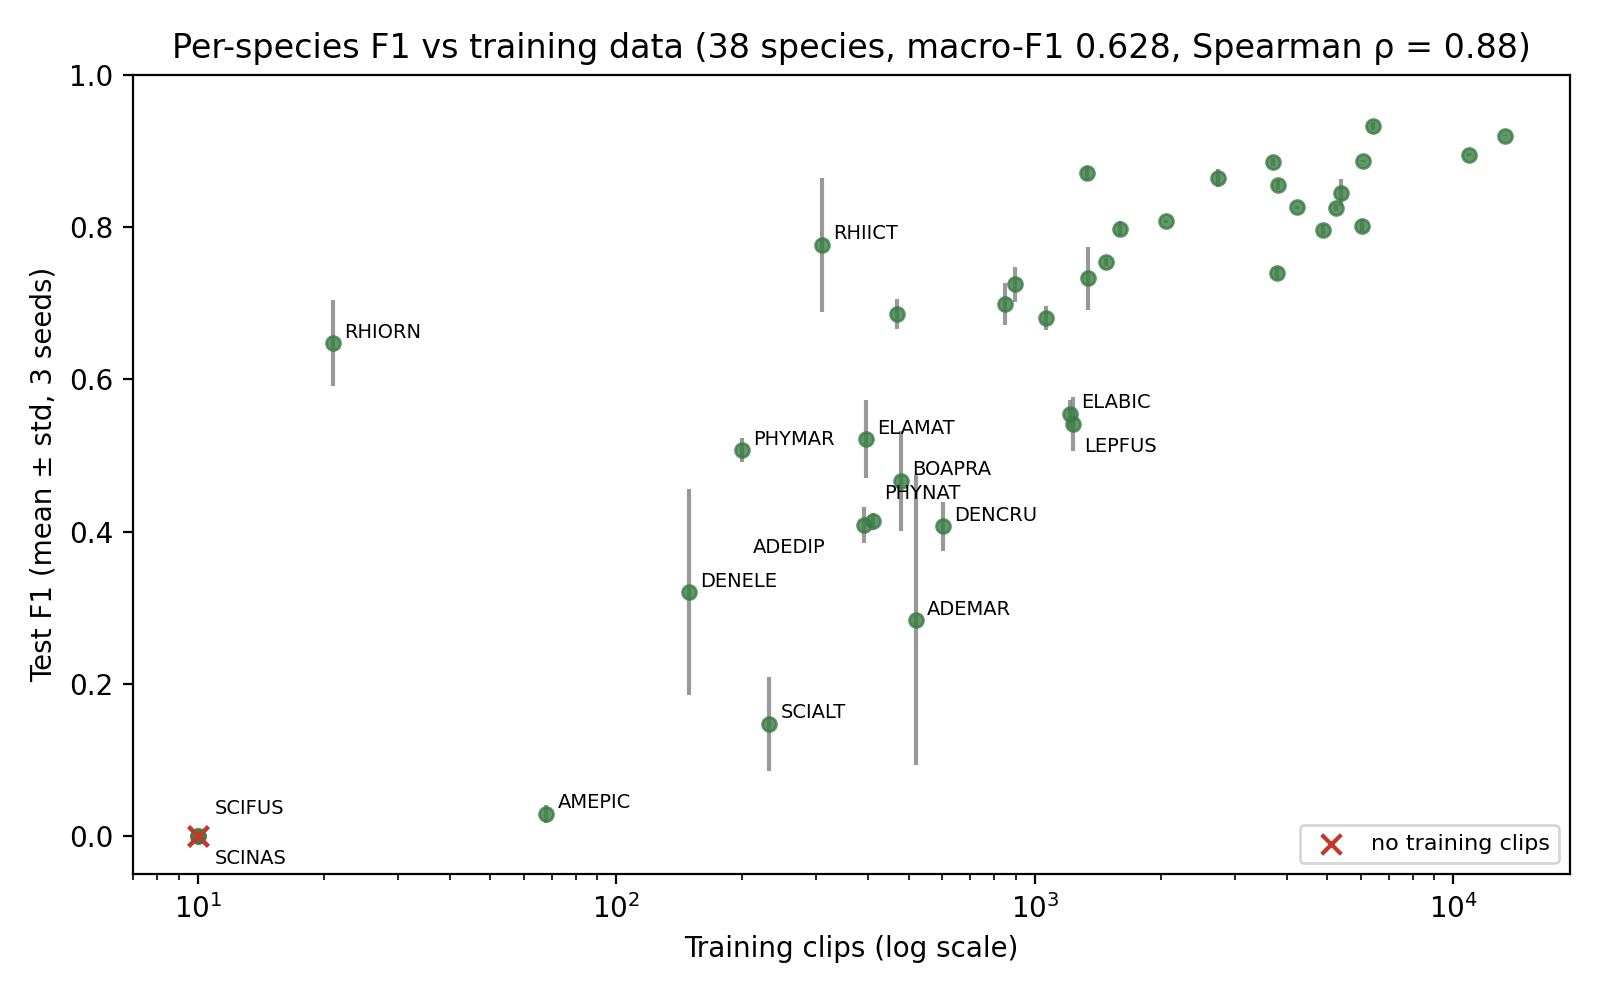

Values plotted in this chart, from the file beside it:
species, f1_mean, f1_std, train_n, test_n
BOAFAB, 0.9326, 0.005512, 6438, 3355
SPHSUR, 0.92, 0.0007362, 13258, 6810
BOABIS, 0.895, 0.002277, 10888, 5636
DENMIN, 0.8866, 0.001682, 6070, 3254
BOAALB, 0.8853, 0.005176, 3704, 1904
LEPLAB, 0.8705, 0.00928, 1329, 518
SCIFUV, 0.8646, 0.012, 2734, 1395
DENNAN, 0.8549, 0.00667, 3801, 2007
PHYALB, 0.8451, 0.01785, 5374, 2695
PHYCUV, 0.8256, 0.002025, 4240, 1986
LEPLAT, 0.8252, 0.004574, 5244, 2584
BOALUN, 0.8077, 0.00192, 2060, 1098
LEPPOD, 0.8016, 0.008622, 6032, 3120
BOAALM, 0.7978, 0.009562, 1601, 593
PITAZU, 0.7962, 0.006995, 4873, 2571
RHIICT, 0.7764, 0.08769, 310, 180
PHYSAU, 0.754, 0.005292, 1479, 618
SCIPER, 0.7398, 0.007589, 3791, 1976
BOARAN, 0.7323, 0.04139, 1339, 575
PHYDIS, 0.7245, 0.0228, 897, 324
BOALEP, 0.6986, 0.02778, 846, 426
DENNAH, 0.6858, 0.01956, 467, 267
LEPNOT, 0.6804, 0.01614, 1062, 535
RHIORN, 0.6476, 0.05672, 21, 43
ELABIC, 0.5546, 0.0182, 1214, 491
LEPFUS, 0.5415, 0.03575, 1232, 505
ELAMAT, 0.5213, 0.05106, 395, 293
PHYMAR, 0.5069, 0.01569, 200, 117
BOAPRA, 0.4666, 0.066, 480, 247
PHYNAT, 0.4137, 0.01122, 410, 65
ADEDIP, 0.4083, 0.02395, 390, 223
DENCRU, 0.407, 0.03249, 602, 270
DENELE, 0.3204, 0.1354, 149, 17
ADEMAR, 0.2836, 0.1903, 520, 224
SCIALT, 0.1475, 0.0615, 232, 10
AMEPIC, 0.02931, 0.01205, 68, 78
SCIFUS, 0.0, 0.0, 0, 116
SCINAS, 0.0, 0.0, 0, 38
